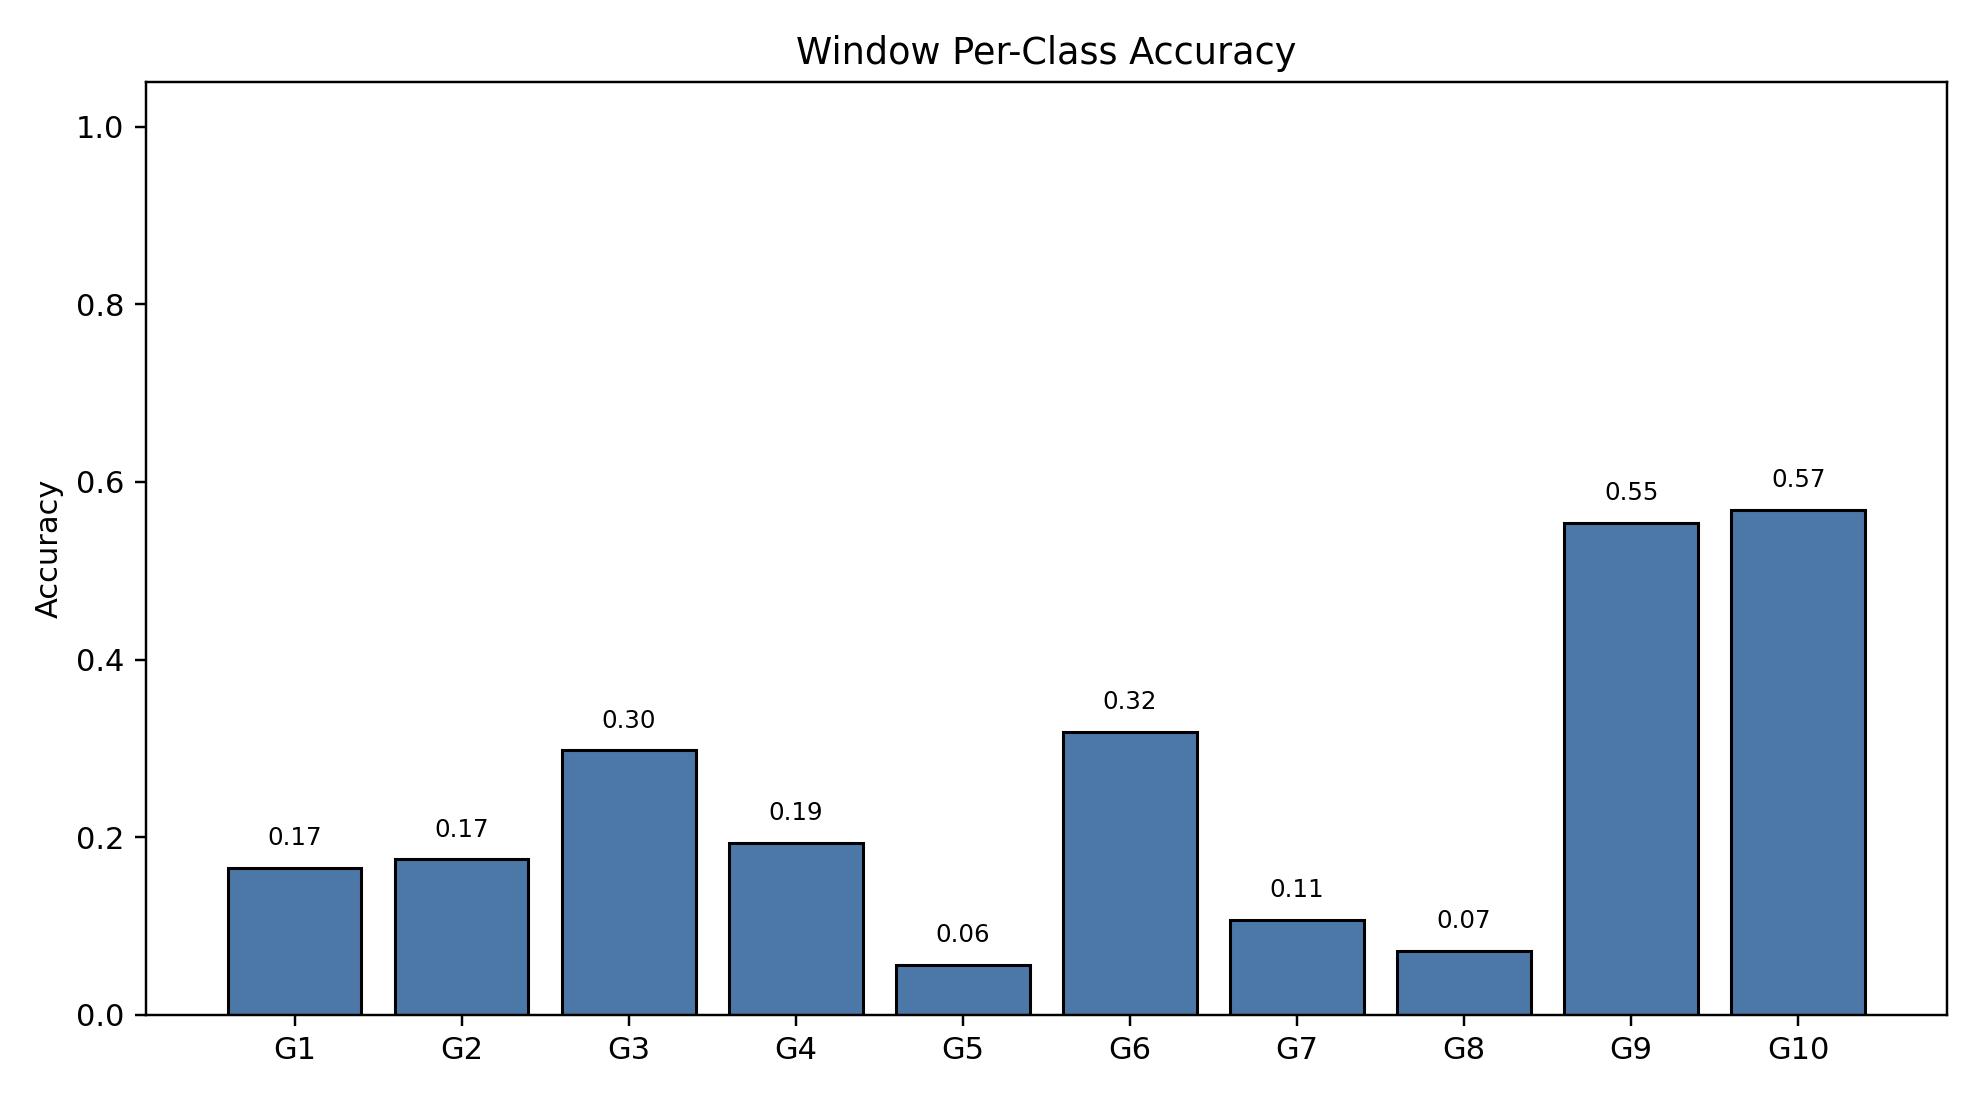

Data behind this chart, as committed beside it:
class_index, gesture_id, support, correct, accuracy
0, 1, 791, 131, 0.1656
1, 2, 692, 121, 0.1749
2, 3, 766, 228, 0.2977
3, 4, 743, 144, 0.1938
4, 5, 735, 41, 0.05578
5, 6, 763, 243, 0.3185
6, 7, 755, 81, 0.1073
7, 8, 706, 51, 0.07224
8, 9, 688, 381, 0.5538
9, 10, 683, 388, 0.5681
